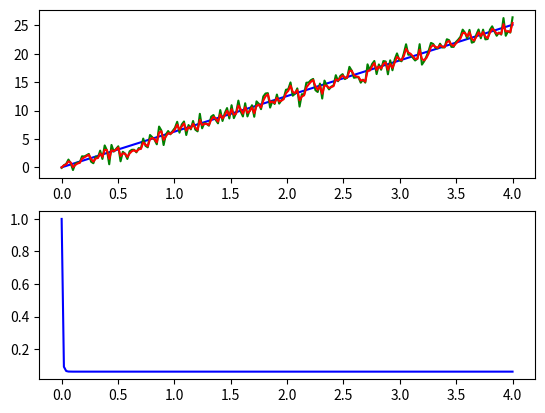

Recreate this plot in Python.
#!/usr/bin/env python

import numpy as np
import matplotlib.pyplot as plt

# def predict():
    
# def update():
    
def main():

    # Constants
    T = 4
    D = T*50
    predict_sigma = .1 
    update_sigma = .1
    real_sigma = 1
     
    # Functions 
    t = np.linspace(0, T, D)
    x = 2*np.pi*t
    z = [y + np.random.normal(0, real_sigma) for y in x] 
    
    mu = [0]
    sigma = [1]

    # print len(z)
        
    for n in range(1, D):
        mu_prior = mu[n-1]
        sigma_prior = sigma[n-1] + predict_sigma
        kalman_gain = sigma_prior/(sigma_prior + update_sigma)
        mu.append(mu_prior + kalman_gain*(z[n] - mu_prior))
        sigma.append((1 - kalman_gain)*sigma_prior)

        
    f, (ax1, ax2) = plt.subplots(2,1)
    ax1.plot(t,x, 'b')
    ax1.plot(t,z, 'g')
    ax1.plot(t,mu, 'r')
    ax2.plot(t, sigma, 'b')

    plt.show()
    


if __name__ == '__main__':
    main()

